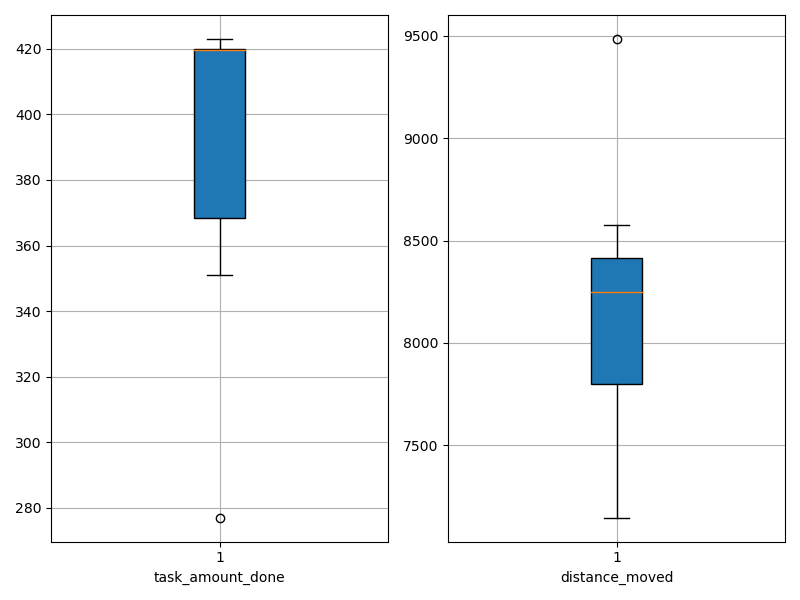

Data behind this chart, as committed beside it:
agent_id, task_amount_done, distance_moved
0, 277.0, 7146
1, 420.0, 8150
2, 351.0, 7684
3, 352.0, 7513
4, 420.0, 9485
5, 419.0, 8144
6, 423.0, 8578
7, 420.0, 8343
8, 417.0, 8349
9, 421.0, 8436
